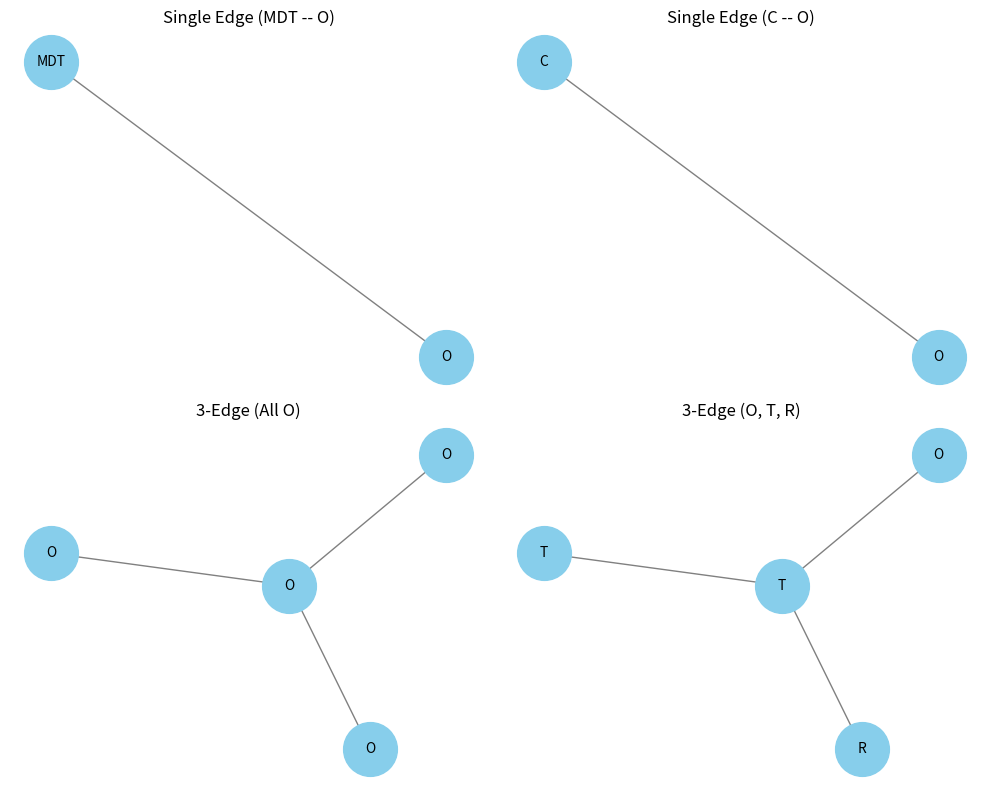

This chart was generated by the following Python code:
import matplotlib.pyplot as plt
import networkx as nx

def create_nx_graph_from_edges(edges):
    """
    Convert a list of DFSCode edges into a NetworkX graph.
    Each edge has the format: (v1_id, v2_id, label1, edge_label, label2).
    
    We'll use 'v1_id' and 'v2_id' as the graph's node identifiers,
    and store 'label1'/'label2' in a dict so we can display them.
    
    We ignore 'edge_label' (like 'PPI') per request.
    """
    G = nx.Graph()
    node_labels = {}
    
    for (v1, v2, lbl1, _, lbl2) in edges:
        # Ensure both v1 and v2 are in the graph with their labels
        if v1 not in node_labels:
            node_labels[v1] = lbl1
        # If there's a conflict, pick one or trust they match (usually they do).
        
        if v2 not in node_labels:
            node_labels[v2] = lbl2
        
        # Add the edge (v1, v2) ignoring edge label
        G.add_edge(v1, v2)
    
    return G, node_labels

def draw_subgraph(ax, edges, title):
    """
    Create a NetworkX graph from the edges, then plot on the given Axes 'ax'
    with node labels. 'title' is used to label the subplot.
    """
    G, node_labels = create_nx_graph_from_edges(edges)
    
    # Layout for the graph
    pos = nx.spring_layout(G, seed=42)  # fixed seed for reproducible layout
    
    # Draw nodes and edges
    nx.draw_networkx_edges(G, pos, ax=ax, edge_color='gray')
    nx.draw_networkx_nodes(G, pos, ax=ax, node_color='skyblue', node_size=1500)
    
    # Create a dict: {node: "Label"} for labeling
    # node_labels[node_id] = actual_label (like 'MDT', 'O', etc.)
    nx.draw_networkx_labels(G, pos, ax=ax, labels=node_labels, font_size=10)
    
    ax.set_title(title)
    ax.axis('off')

def main():
    # 1) Single edge: MDT -- O (very frequent)
    edges_1 = [(0, 1, 'MDT', 'PPI', 'O')]

    # 2) Single edge: C -- O
    edges_2 = [(0, 1, 'C', 'PPI', 'O')]

    # 3) Three edges, all O
    edges_3 = [
        (0, 1, 'O', 'PPI', 'O'),
        (1, 2, 'O', 'PPI', 'O'),
        (1, 3, 'O', 'PPI', 'O')
    ]

    # 4) Three edges, with O, T, R
    edges_4 = [
        (0, 1, 'O', 'PPI', 'T'),
        (1, 2, 'T', 'PPI', 'R'),
        (1, 3, 'T', 'PPI', 'T')
    ]
    
    fig, axes = plt.subplots(2, 2, figsize=(10, 8))
    # Flatten the Axes array for easier indexing
    ax_list = axes.flatten()
    
    draw_subgraph(ax_list[0], edges_1, "Single Edge (MDT -- O)")
    draw_subgraph(ax_list[1], edges_2, "Single Edge (C -- O)")
    draw_subgraph(ax_list[2], edges_3, "3-Edge (All O)")
    draw_subgraph(ax_list[3], edges_4, "3-Edge (O, T, R)")
    
    plt.tight_layout()
    plt.show()

if __name__ == "__main__":
    main()
